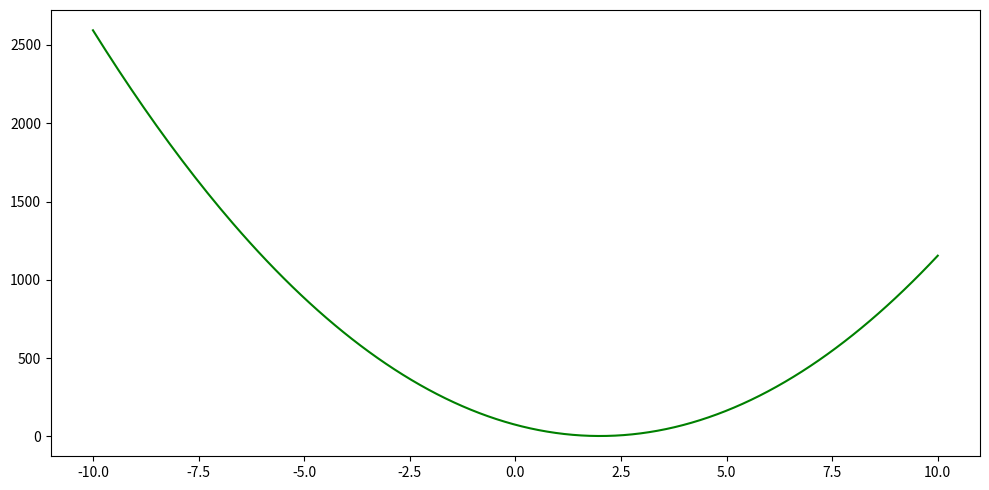

The script that saved this image:
import numpy as np
import matplotlib as mp
import matplotlib.pyplot as plt

#Task 1.1
#Function for defining mathematical function 
def fitnessFunction(x, y):
    return ((x+2*y-7)**2)+((2*x+y-5)**2)            #Defines the mathematical function we are working with (Optimizing)

plt.rcParams["figure.figsize"] = [10, 5]            #Defines the figure    
plt.rcParams["figure.autolayout"] = True

x = np.linspace(-10,10,200)                         #Defines the range of x values
y = np.linspace(-10,10,200)                         #Defines the range of y values

plt.plot(x, fitnessFunction(x,y), color='green')    #Plot the function 
#plt.show()